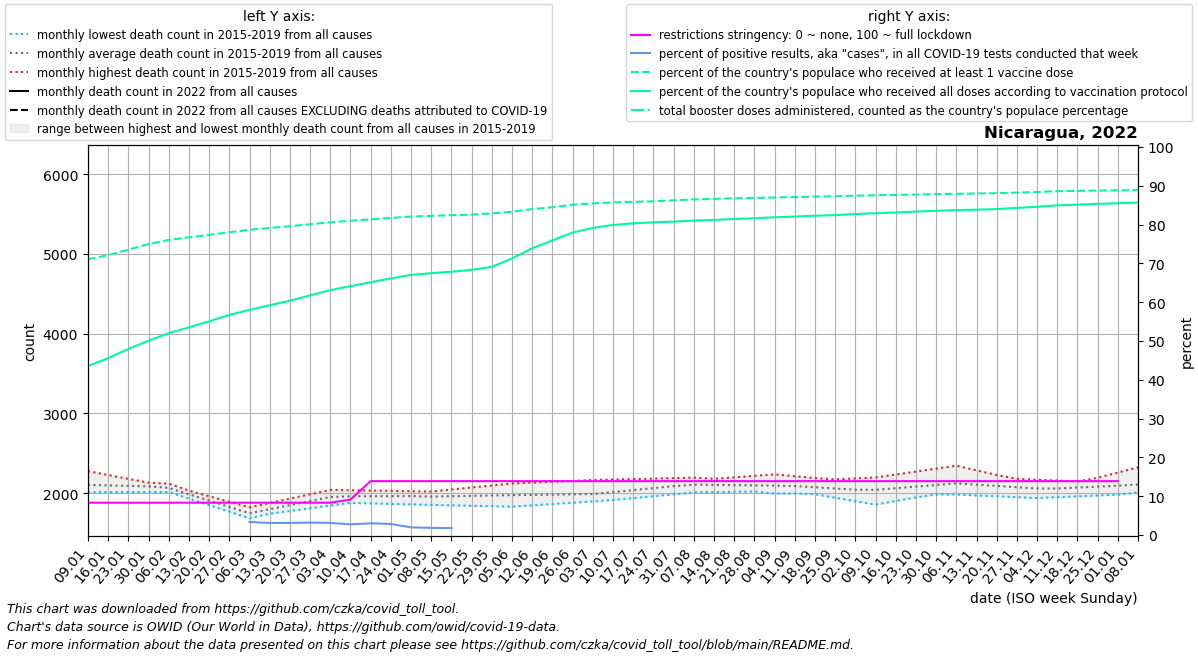

The data file committed next to this chart (first rows):
date, location, time_unit, time, deaths_2010_all_ages, deaths_2011_all_ages, deaths_2012_all_ages, deaths_2013_all_ages, deaths_2014_all_ages, deaths_2015_all_ages, deaths_2016_all_ages, deaths_2017_all_ages, deaths_2018_all_ages, deaths_2019_all_ages, deaths_2020_all_ages, deaths_2021_all_ages, deaths_2022_all_ages, new_deaths, new_cases_smoothed, new_tests_smoothed, positive_test_percent, stringency_index, people_vaccinated, people_fully_vaccinated
2022-01-09, Nicaragua, monthly, 1, , , , , , , 2276, 2010, 2014, 2117, 2082, 2338, , 4.6, 27.71, , , 8.33, 4936558, 3026313
2022-01-16, Nicaragua, monthly, 2, , , , , , , 2228, 2037, 2014, 2113, 2098, 2330, , 4.2, 7.428, , , 8.33, 5011011, 3166225
2022-01-23, Nicaragua, monthly, 3, , , , , , , 2180, 2065, 2014, 2109, 2113, 2322, , 3.8, 40.72, , , 8.33, 5108786, 3330661
2022-01-30, Nicaragua, monthly, 4, , , , , , , 2132, 2092, 2014, 2105, 2128, 2314, , 3.4, 41.29, , , 8.33, 5209994, 3479233
2022-02-06, Nicaragua, monthly, 5, , , , , , 2035, 2057, 2120, 2014, 2101, 2144, 2216, , 3.0, 42.85, , , 8.33, 5283647, 3613564
2022-02-13, Nicaragua, monthly, 6, , , , , , 1954, 1982, 2032, 1932, 2032, 2094, 2118, , 3.25, 59.57, , , 8.33, 5329341, 3718445
2022-02-20, Nicaragua, monthly, 7, , , , , , 1872, 1906, 1945, 1850, 1962, 2043, 2020, , 3.5, 79.29, , , 8.33, 5372685, 3824981
2022-02-27, Nicaragua, monthly, 8, , , , , , 1790, 1831, 1858, 1768, 1892, 1992, 1922, , 3.75, 82.14, , , 8.33, 5421839, 3940180
2022-03-06, Nicaragua, monthly, 9, , , , , , 1709, 1756, 1770, 1686, 1823, 1942, 1967, , 4.0, 78.14, 328.0, 3.354, 8.33, 5464506, 4030863
2022-03-13, Nicaragua, monthly, 10, , , , , , 1743, 1815, 1801, 1762, 1878, 1951, 2012, , 4.5, 74.14, 2380, 3.117, 8.33, 5498192, 4113494
2022-03-20, Nicaragua, monthly, 11, , , , , , 1777, 1874, 1832, 1838, 1932, 1960, 2057, , 5.0, 65.14, 2095, 3.116, 8.33, 5528734, 4195089
2022-03-27, Nicaragua, monthly, 12, , , , , , 1810, 1932, 1862, 1914, 1986, 1968, 2102, , 5.5, 54.86, 1706, 3.212, 8.33, 5564136, 4290222
2022-04-03, Nicaragua, monthly, 13, , , , , , 1844, 1991, 1893, 1990, 2041, 1977, 2147, , 6.0, 48.43, 1554, 3.115, 8.33, 5598931, 4383693
2022-04-10, Nicaragua, monthly, 14, , , , , , 1878, 1985, 1917, 1986, 2037, 1986, 2162, , 5.5, 39.86, 1444, 2.756, 9.124, 5626431, 4457229
2022-04-17, Nicaragua, monthly, 15, , , , , , 1872, 1980, 1942, 1983, 2033, 2020, 2176, , 5.0, 34.14, 1142, 3.013, 13.89, 5651906, 4525227
2022-04-24, Nicaragua, monthly, 16, , , , , , 1866, 1974, 1966, 1979, 2029, 2054, 2190, , 4.5, 32.28, 1143, 2.846, 13.89, 5677380, 4593225
2022-05-01, Nicaragua, monthly, 17, , , , , , 1859, 1968, 1990, 1976, 2025, 2088, 2205, , 4.0, 26.29, 1337, 1.972, 13.89, 5701797, 4658232
2022-05-08, Nicaragua, monthly, 18, , , , , , 1853, 1964, 1980, 1972, 2021, 2122, 2266, , 4.3, 26.14, 1414, 1.848, 13.89, 5713965, 4687904
2022-05-15, Nicaragua, monthly, 19, , , , , , 1848, 1960, 1969, 1988, 2046, 2995, 2327, , 4.6, 25.57, 1435, 1.782, 13.89, 5727257, 4714708
2022-05-22, Nicaragua, monthly, 20, , , , , , 1842, 1956, 1959, 2004, 2072, 3868, 2387, , 4.9, 25.71, , , 13.89, 5735868, 4748493
2022-05-29, Nicaragua, monthly, 21, , , , , , 1836, 1952, 1948, 2021, 2097, 4742, 2448, , 5.2, 32.43, , , 13.89, 5758391, 4800179
2022-06-05, Nicaragua, monthly, 22, , , , , , 1831, 1948, 1938, 2037, 2122, 5615, 2509, , 5.5, 31.43, , , 13.89, 5787309, 4950947
2022-06-12, Nicaragua, monthly, 23, , , , , , 1848, 1938, 1949, 2027, 2133, 5608, 2555, , 5.125, 36.43, , , 13.89, 5835567, 5133888
2022-06-19, Nicaragua, monthly, 24, , , , , , 1864, 1928, 1960, 2016, 2144, 5602, 2600, , 4.75, 41.14, , , 13.89, 5868489, 5274201
2022-06-26, Nicaragua, monthly, 25, , , , , , 1881, 1917, 1971, 2006, 2154, 5595, 2646, , 4.375, 12.0, , , 13.89, 5914500, 5416511
2022-07-03, Nicaragua, monthly, 26, , , , , , 1897, 1907, 1982, 1996, 2165, 5589, 2692, , 4.0, 50.72, , , 13.89, 5937481, 5498205
2022-07-10, Nicaragua, monthly, 27, , , , , , 1914, 1945, 2018, 2017, 2171, 5582, 2794, , 3.5, 42.43, , , 13.89, 5954958, 5551617
2022-07-17, Nicaragua, monthly, 28, , , , , , 1938, 1984, 2054, 2039, 2177, 4988, 2896, , 3.0, 30.29, , , 13.89, 5965151, 5580323
2022-07-24, Nicaragua, monthly, 29, , , , , , 1962, 2022, 2089, 2060, 2183, 4394, 2997, , 2.5, 27.14, , , 13.89, 5975032, 5598488
2022-07-31, Nicaragua, monthly, 30, , , , , , 1985, 2060, 2125, 2082, 2189, 3801, 3099, , 2.0, 28.86, , , 13.89, 5991362, 5611687
2022-08-07, Nicaragua, monthly, 31, , , , , , 2009, 2064, 2161, 2103, 2195, 3207, 3203, , 1.6, 8.572, , , 13.89, 6008826, 5629287
2022-08-14, Nicaragua, monthly, 32, , , , , , 2013, 2069, 2180, 2076, 2180, 3036, 3307, , 1.2, 46.43, , , 13.89, 6018781, 5641681
2022-08-21, Nicaragua, monthly, 33, , , , , , 2017, 2073, 2198, 2049, 2166, 2866, 3412, , 0.8, 37.86, , , 13.89, 6028281, 5656928
2022-08-28, Nicaragua, monthly, 34, , , , , , 2022, 2078, 2217, 2022, 2152, 2695, 3516, , 0.4, 30.57, , , 13.89, 6035447, 5671885
2022-09-04, Nicaragua, monthly, 35, , , , , , 2026, 2082, 2236, 1995, 2137, 2525, 3620, , 0.0, 9.142, , , 13.89, 6042904, 5688481
2022-09-11, Nicaragua, monthly, 36, , , , , , 2030, 2059, 2213, 1996, 2149, 2354, 4251, , 0.25, 0.0, , , 13.89, 6050728, 5701902
2022-09-18, Nicaragua, monthly, 37, , , , , , 1987, 2036, 2190, 1998, 2161, 2268, 4882, , 0.5, 59, , , 13.89, 6059137, 5716509
2022-09-25, Nicaragua, monthly, 38, , , , , , 1944, 2013, 2166, 2000, 2173, 2181, 5512, , 0.75, 40.29, , , 13.89, 6065047, 5726836
2022-10-02, Nicaragua, monthly, 39, , , , , , 1900, 1990, 2143, 2001, 2185, 2094, 6143, , 1.0, 32.57, , , 13.89, 6075632, 5747622
2022-10-09, Nicaragua, monthly, 40, , , , , , 1857, 1989, 2121, 2044, 2197, 2008, 5598, , 0.8, 22.86, , , 13.89, 6083115, 5761586
2022-10-16, Nicaragua, monthly, 41, , , , , , 1902, 1987, 2099, 2087, 2234, 2040, 5054, , 0.6, 26.29, , , 13.89, 6089557, 5775202
2022-10-23, Nicaragua, monthly, 42, , , , , , 1947, 1986, 2078, 2131, 2271, 2072, 4510, , 0.4, 25.86, , , 13.89, 6096218, 5791143
2022-10-30, Nicaragua, monthly, 43, , , , , , 1992, 1984, 2056, 2174, 2308, 2103, 3965, , 0.2, 22.14, , , 13.89, 6103140, 5804593
2022-11-06, Nicaragua, monthly, 44, , , , , , 2037, 1983, 2034, 2217, 2345, 2135, 3627, , 0.0, 20.29, , , 13.89, 6109820, 5817353
2022-11-13, Nicaragua, monthly, 45, , , , , , 2042, 1972, 2030, 2205, 2286, 2156, 3289, , 0.0, 17.86, , , 13.89, 6114432, 5824846
2022-11-20, Nicaragua, monthly, 46, , , , , , 2047, 1961, 2026, 2192, 2228, 2177, 2950, , 0.0, 16.29, , , 13.89, 6121203, 5836467
2022-11-27, Nicaragua, monthly, 47, , , , , , 2053, 1950, 2023, 2180, 2170, 2198, 2612, , 0.0, 13.86, , , 13.89, 6130557, 5856778
2022-12-04, Nicaragua, monthly, 48, , , , , , 2058, 1939, 2019, 2168, 2111, 2219, 2274, , 0.0, 16.57, , , 13.89, 6141409, 5876638
2022-12-11, Nicaragua, monthly, 49, , , , , , 2063, 1950, 2018, 2158, 2105, 2240, 2233, , 0.0, 14.43, , , 13.89, 6156431, 5902556
2022-12-18, Nicaragua, monthly, 50, , , , , , 2128, 1960, 2016, 2148, 2099, 2266, 2192, , 0.0, 35.86, , , 13.89, 6162404, 5915033
2022-12-25, Nicaragua, monthly, 51, , , , , , 2194, 1971, 2015, 2137, 2094, 2293, 2150, , 0.0, 37.29, , , 13.89, 6167180, 5929850
2023-01-01, Nicaragua, monthly, 52, , , , , , 2259, 1982, 2014, 2127, 2088, 2320, 2109, , 0.0, 32.57, , , 13.89, 6170018, 5940107
2023-01-08, Nicaragua, monthly, 1, , , , , , 2324, 2010, 2014, 2117, 2082, 2346, , , 0.0, 57.72, , , , 6175117, 5951725
